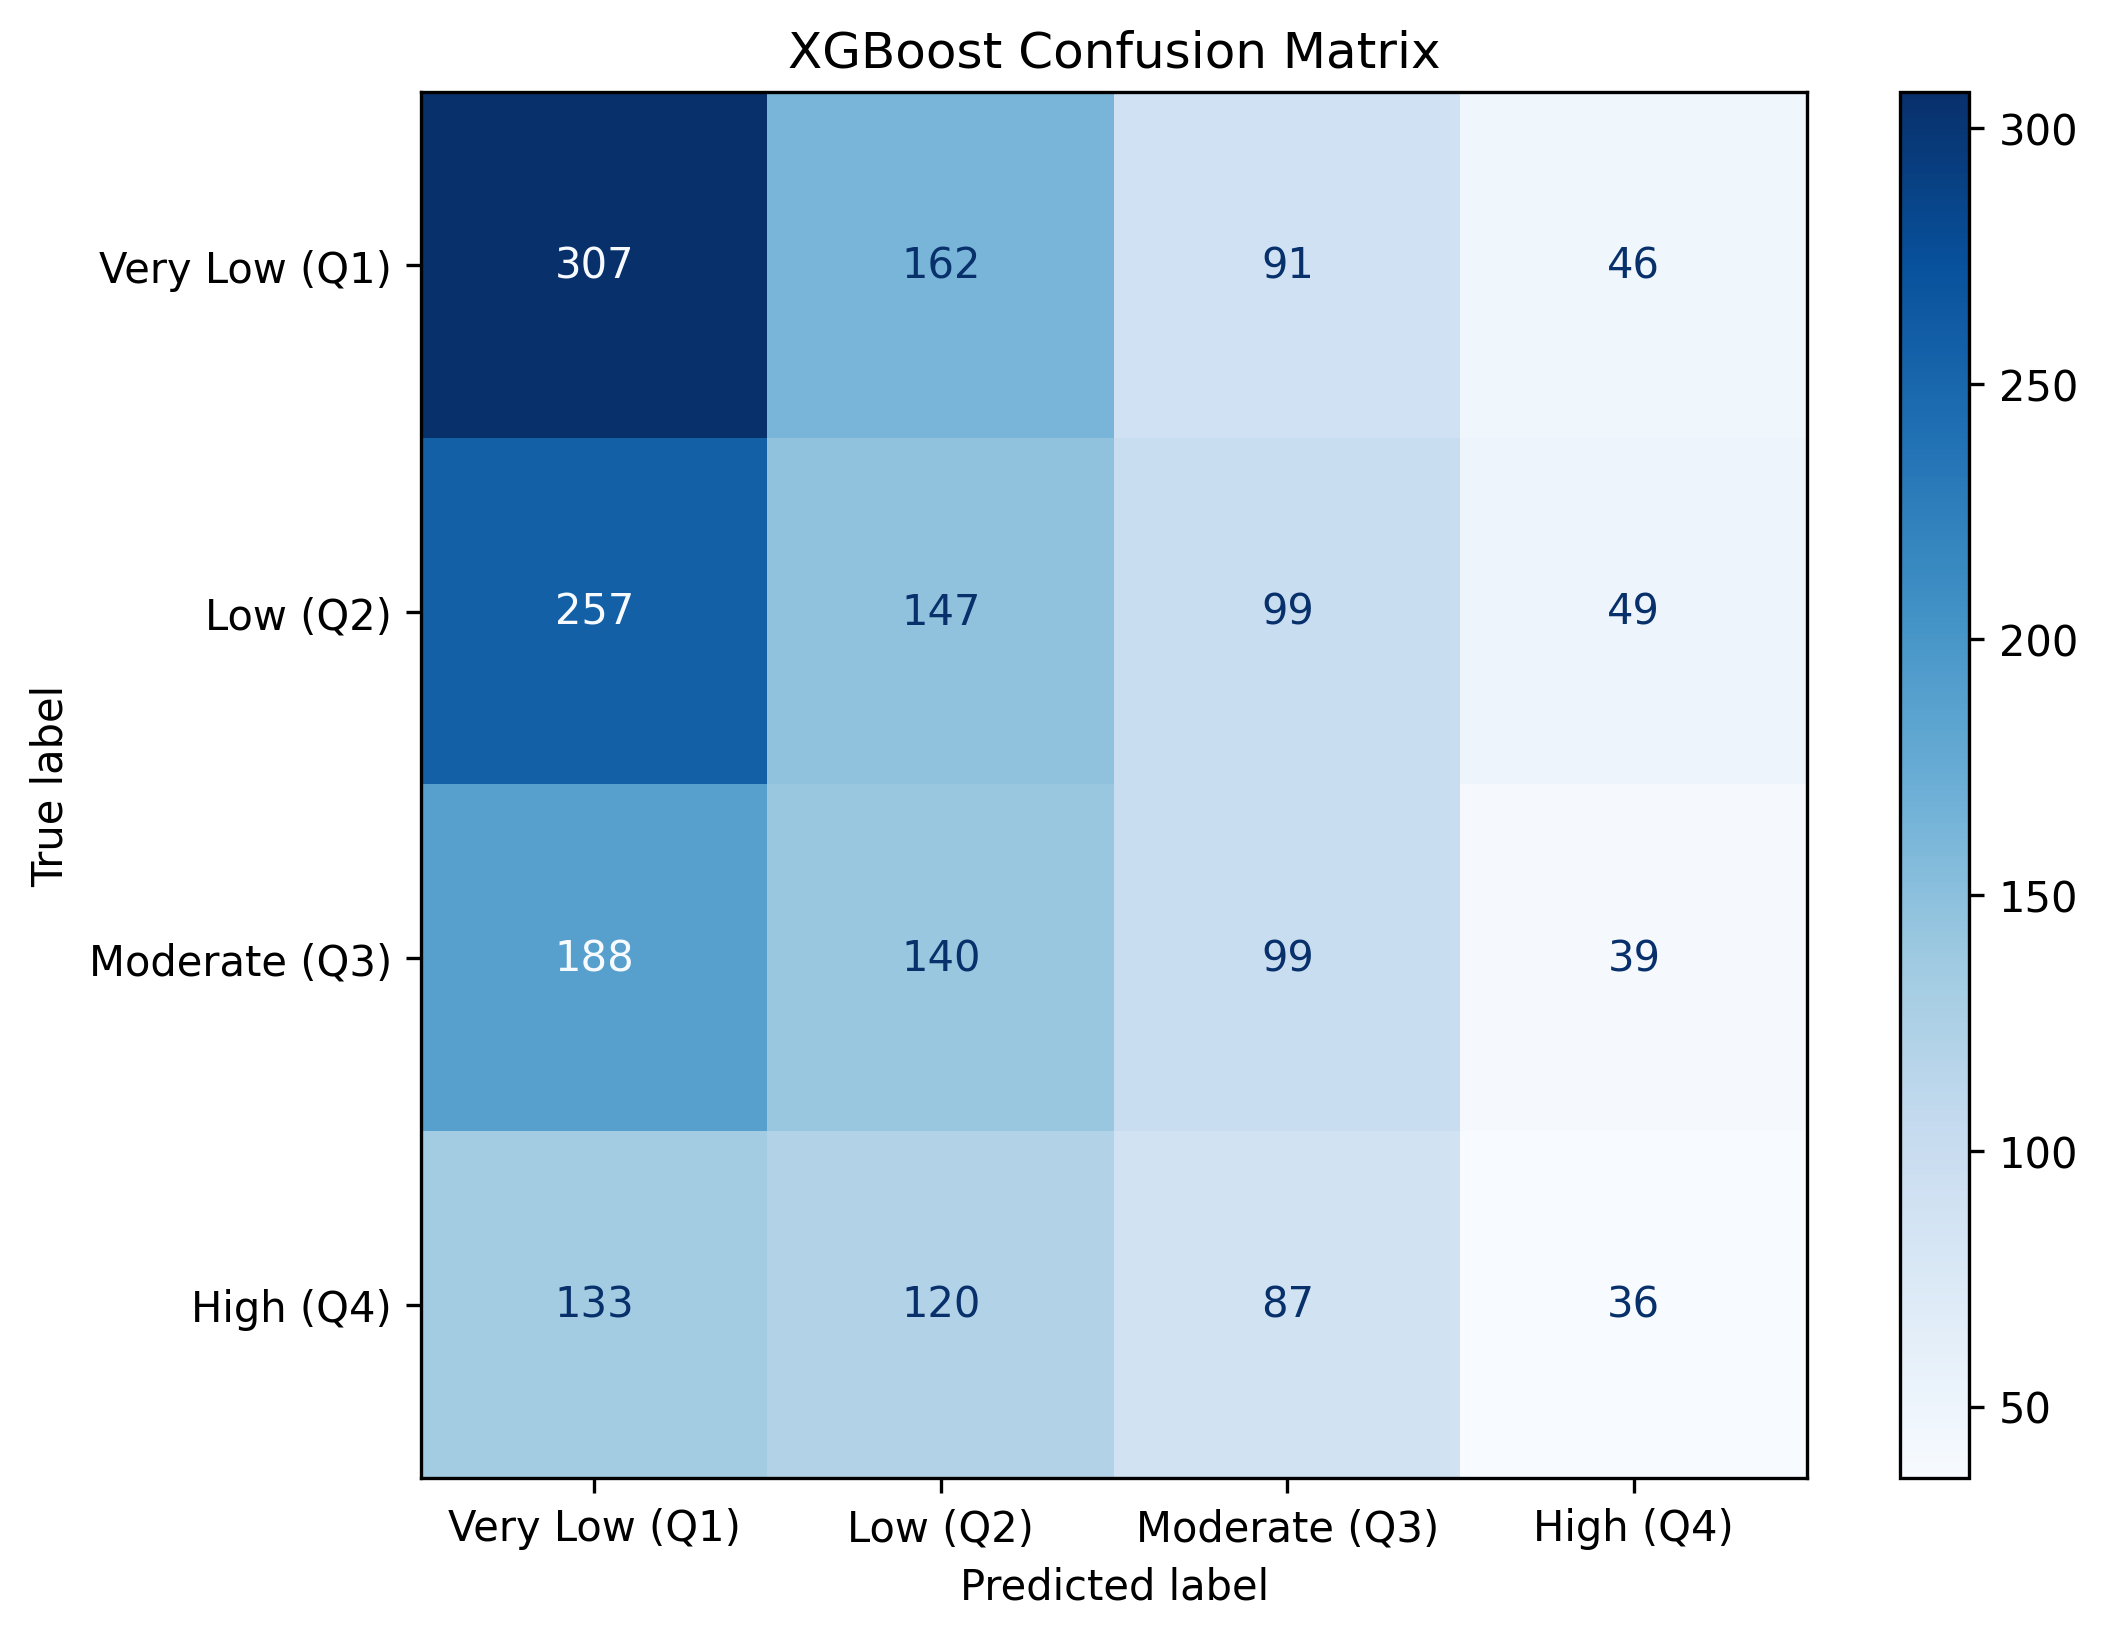

The data file committed next to this chart (first rows):
, 0, 1, 2, 3
0, 307, 162, 91, 46
1, 257, 147, 99, 49
2, 188, 140, 99, 39
3, 133, 120, 87, 36
